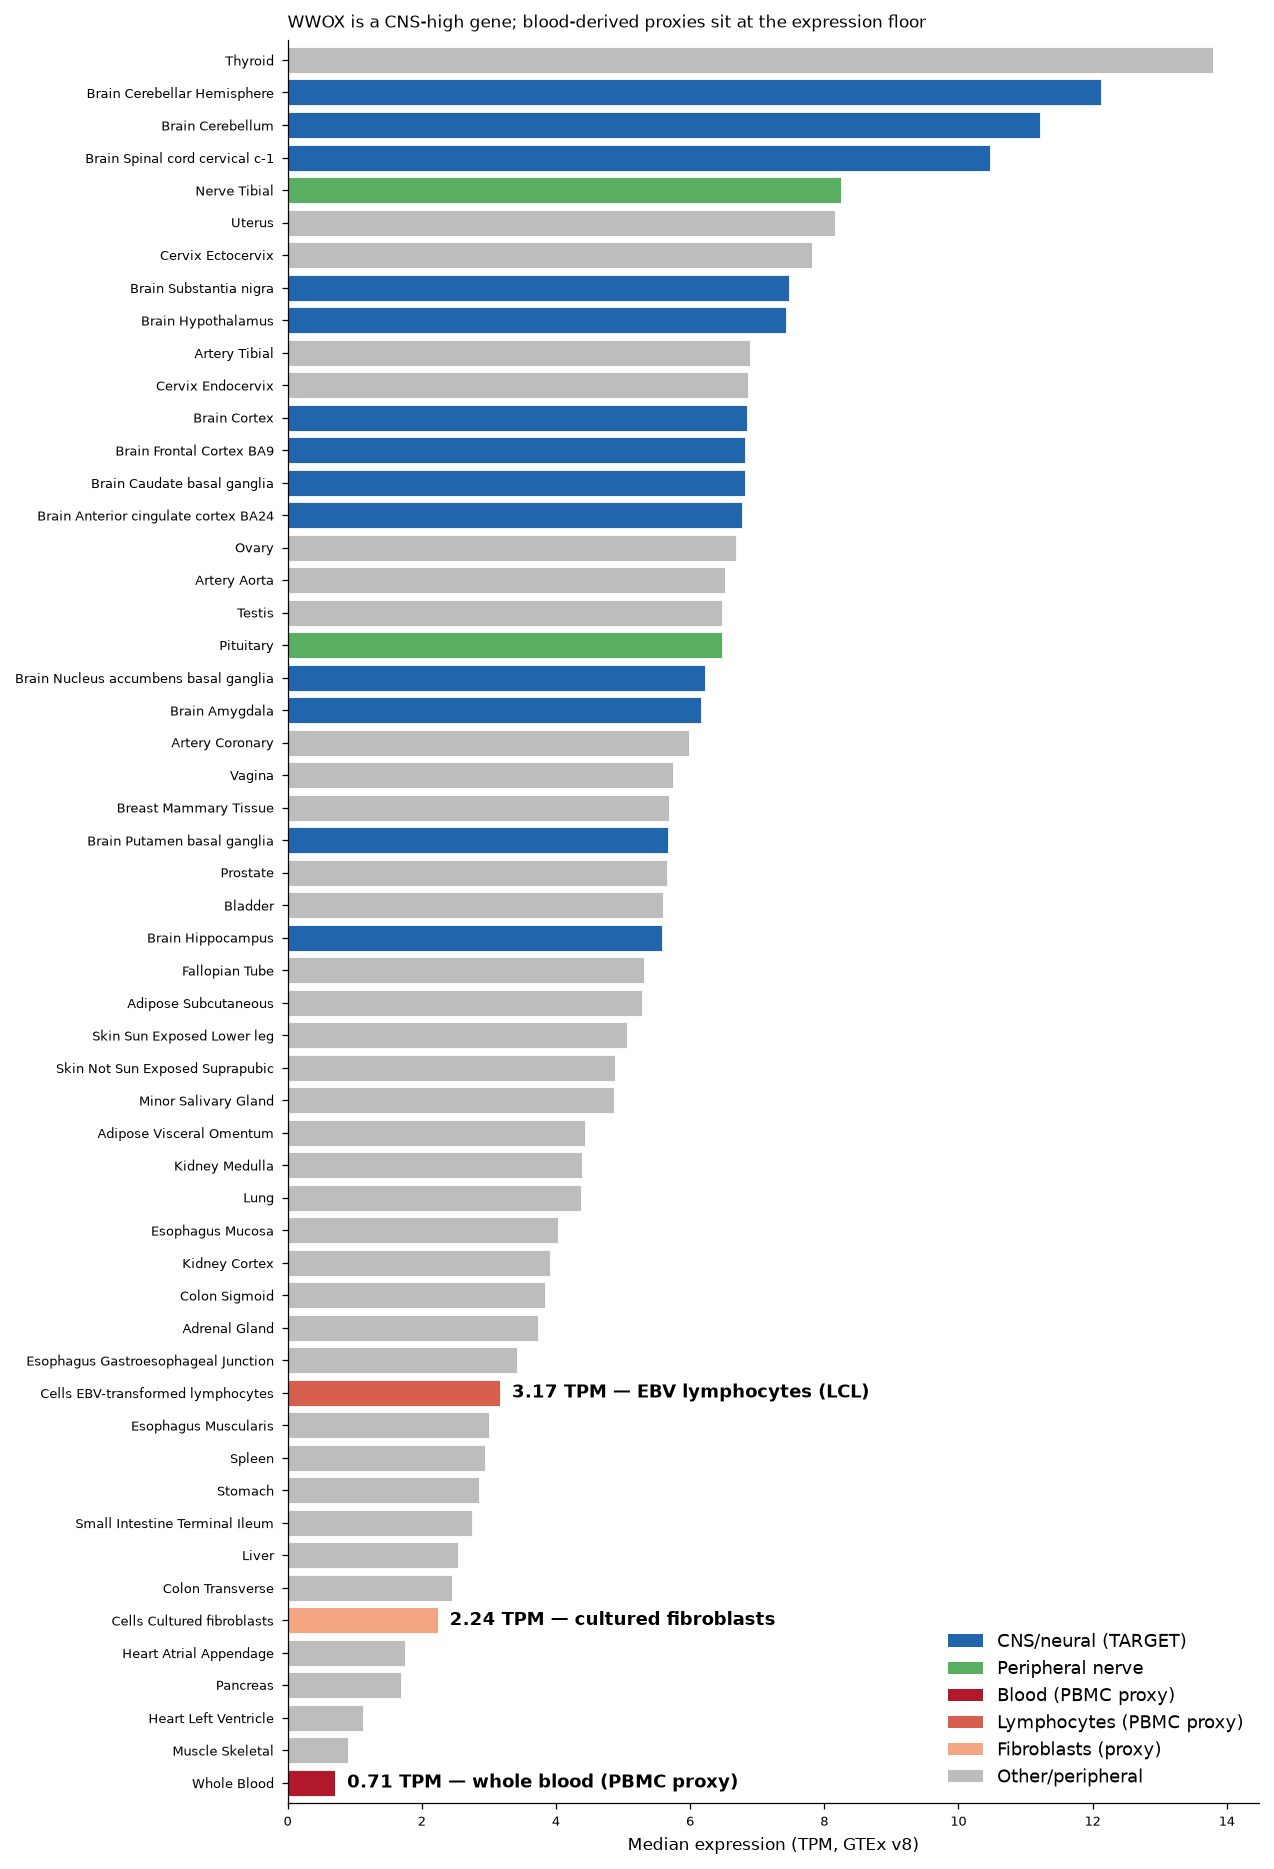

The data file committed next to this chart (first rows):
tissue, tpm, category
Whole_Blood, 0.7092, Blood (PBMC proxy)
Muscle_Skeletal, 0.8968, Other/peripheral
Heart_Left_Ventricle, 1.119, Other/peripheral
Pancreas, 1.688, Other/peripheral
Heart_Atrial_Appendage, 1.744, Other/peripheral
Cells_Cultured_fibroblasts, 2.238, Fibroblasts (proxy)
Colon_Transverse, 2.451, Other/peripheral
Liver, 2.546, Other/peripheral
Small_Intestine_Terminal_Ileum, 2.749, Other/peripheral
Stomach, 2.852, Other/peripheral
Spleen, 2.946, Other/peripheral
Esophagus_Muscularis, 3.008, Other/peripheral
Cells_EBV-transformed_lymphocytes, 3.166, Lymphocytes (PBMC proxy)
Esophagus_Gastroesophageal_Junction, 3.419, Other/peripheral
Adrenal_Gland, 3.731, Other/peripheral
Colon_Sigmoid, 3.838, Other/peripheral
Kidney_Cortex, 3.913, Other/peripheral
Esophagus_Mucosa, 4.032, Other/peripheral
Lung, 4.367, Other/peripheral
Kidney_Medulla, 4.391, Other/peripheral
Adipose_Visceral_Omentum, 4.431, Other/peripheral
Minor_Salivary_Gland, 4.865, Other/peripheral
Skin_Not_Sun_Exposed_Suprapubic, 4.882, Other/peripheral
Skin_Sun_Exposed_Lower_leg, 5.066, Other/peripheral
Adipose_Subcutaneous, 5.283, Other/peripheral
Fallopian_Tube, 5.309, Other/peripheral
Brain_Hippocampus, 5.585, CNS/neural (TARGET)
Bladder, 5.603, Other/peripheral
Prostate, 5.651, Other/peripheral
Brain_Putamen_basal_ganglia, 5.678, CNS/neural (TARGET)
Breast_Mammary_Tissue, 5.689, Other/peripheral
Vagina, 5.753, Other/peripheral
Artery_Coronary, 5.985, Other/peripheral
Brain_Amygdala, 6.168, CNS/neural (TARGET)
Brain_Nucleus_accumbens_basal_ganglia, 6.223, CNS/neural (TARGET)
Pituitary, 6.471, Peripheral nerve
Testis, 6.478, Other/peripheral
Artery_Aorta, 6.518, Other/peripheral
Ovary, 6.68, Other/peripheral
Brain_Anterior_cingulate_cortex_BA24, 6.774, CNS/neural (TARGET)
Brain_Caudate_basal_ganglia, 6.816, CNS/neural (TARGET)
Brain_Frontal_Cortex_BA9, 6.82, CNS/neural (TARGET)
Brain_Cortex, 6.849, CNS/neural (TARGET)
Cervix_Endocervix, 6.863, Other/peripheral
Artery_Tibial, 6.892, Other/peripheral
Brain_Hypothalamus, 7.427, CNS/neural (TARGET)
Brain_Substantia_nigra, 7.477, CNS/neural (TARGET)
Cervix_Ectocervix, 7.82, Other/peripheral
Uterus, 8.158, Other/peripheral
Nerve_Tibial, 8.245, Peripheral nerve
Brain_Spinal_cord_cervical_c-1, 10.47, CNS/neural (TARGET)
Brain_Cerebellum, 11.21, CNS/neural (TARGET)
Brain_Cerebellar_Hemisphere, 12.13, CNS/neural (TARGET)
Thyroid, 13.8, Other/peripheral
